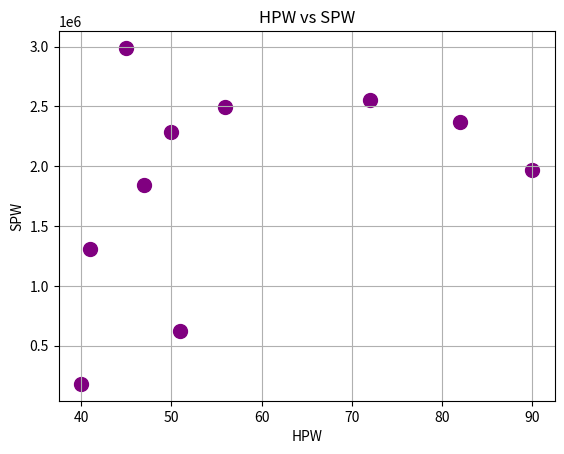

The matplotlib source for this figure:
#!/usr/bin/env python
# coding: utf-8

# # PEARSON CORRELATION

# [redacted]

# In[6]:


import numpy as np
import pandas as pd
import matplotlib.pyplot as plt


# In[36]:


#lets use the next:
#HPW = HOURS PER WEEK
#SPE = SALES PER WEEK

HPW = [40,56,50,82,41,51,45,90,47,72]
SPW = [179480.58, 2495037.73, 2285369.51, 2367896.33, 1309745.16, 623013.69, 2989943.37, 1970316.34, 1845840.39, 2553231.33]


# In[37]:


len(HPW)


# In[38]:


len(SPW)


# #### *Initial Plotting*

# In[39]:


plt.scatter(HPW, SPW, s = 100 , c= 'purple')
plt.title('HPW vs SPW')
plt.xlabel('HPW')
plt.ylabel('SPW')
plt.grid()


# Means 

# In[40]:


Mean_HPW = np.mean(HPW)
Mean_SPW = np.mean(SPW)


# In[41]:


Mean_HPW


# In[42]:


Mean_SPW


# Pearson Correlation (r)

# Numerator Function

# In[43]:


def numerator(HPW, SPW, Mean_HPW, Mean_SPW):
    Sum_Num = 0
    for i in range(len(HPW)):
        Sum_Num = Sum_Num + (HPW[i-1] - Mean_HPW) * (SPW[i-1] -Mean_SPW)
    return Sum_Num


# In[44]:


print(numerator(HPW, SPW, Mean_HPW, Mean_SPW))


# Denominator Function

# In[57]:


def denominator(HPW, SPW, Mean_HPW, Mean_SPW):
    Sum_Den1 = 0
    Sum_Den2 = 0
    Sum_Den = 0
    
    for i in range(len(HPW)):
        Sum_Den1 = Sum_Den1 + np.power((HPW[i-1] - Mean_HPW),2) 
    
    Sum_Den1 = np.sqrt(Sum_Den1)
   
    for i in range(len(SPW)):
        Sum_Den2 = Sum_Den2 + np.power((SPW[i-1] - Mean_SPW),2)
    
    Sum_Den2 = np.sqrt(Sum_Den2)

    Sum_Den = Sum_Den1 * Sum_Den2
    
    return Sum_Den


# r Correlation

# In[58]:


r = numerator(HPW, SPW, Mean_HPW, Mean_SPW) / denominator(HPW, SPW, Mean_HPW, Mean_SPW)


# In[59]:


print('The Pearson Correlation r is iqual to: \t', r)


# *Acording to the book SQL for data Analysis this correlations is between 0.2 ans 0.4 absolute value, This 'r' correlation is MODERATE POSITIVE CORRELATION*
